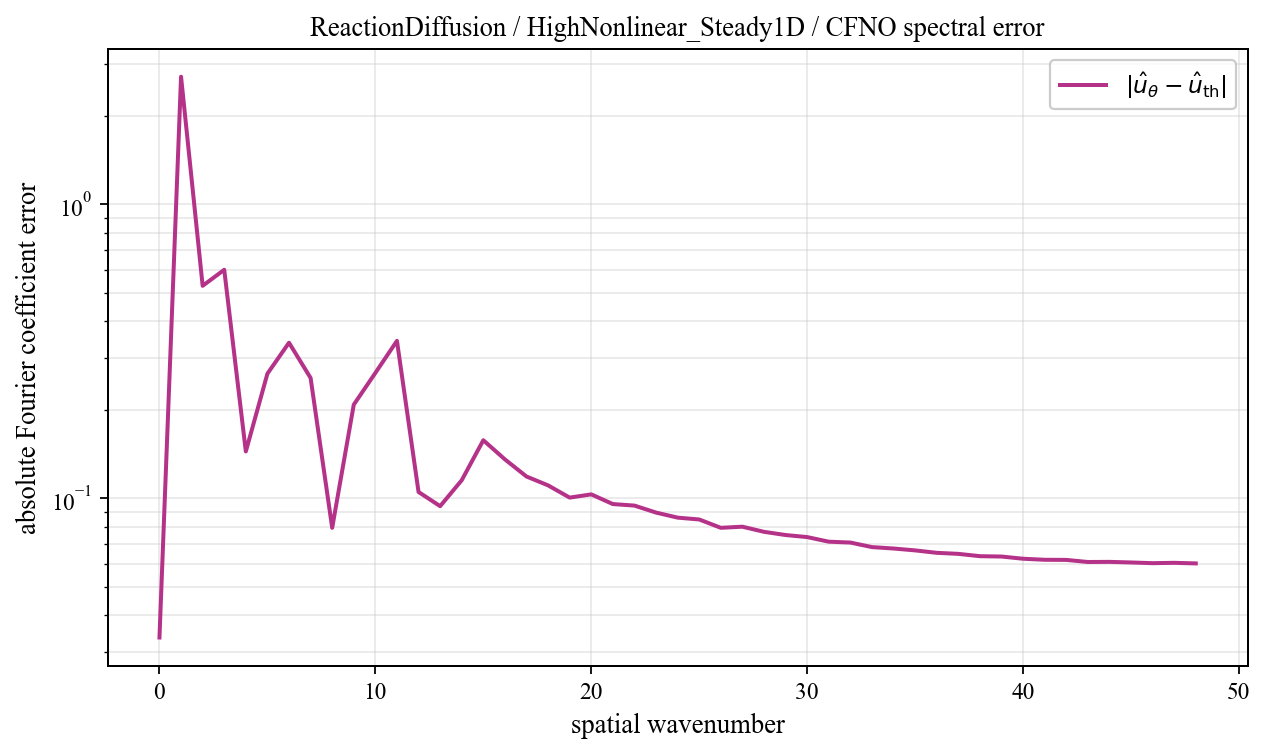

Source data for this figure (header and first rows):
spatial_wavenumber, prediction_magnitude, theory_magnitude, absolute_coefficient_error
0, 0.01759, 0.01607, 0.03365
1, 2.707, 0.03131, 2.718
2, 0.5046, 0.03854, 0.5286
3, 0.4406, 0.2725, 0.5994
4, 0.2508, 0.3892, 0.1445
5, 0.159, 0.1069, 0.2657
6, 0.2151, 0.1316, 0.3386
7, 0.1761, 0.1209, 0.2569
8, 0.1389, 0.2066, 0.07945
9, 0.2504, 0.05623, 0.2084
10, 0.2845, 0.03017, 0.2672
11, 0.3407, 0.0197, 0.3435
12, 0.09495, 0.01421, 0.1052
13, 0.09478, 0.01089, 0.09413
14, 0.1179, 0.00871, 0.1153
15, 0.1584, 0.007183, 0.1577
16, 0.1342, 0.006066, 0.1358
17, 0.1173, 0.00522, 0.1187
18, 0.1093, 0.004561, 0.1108
19, 0.09932, 0.004038, 0.1007
20, 0.1018, 0.003614, 0.1032
21, 0.09425, 0.003266, 0.09569
22, 0.09311, 0.002976, 0.09456
23, 0.08802, 0.002732, 0.08953
24, 0.08462, 0.002524, 0.08605
25, 0.08337, 0.002346, 0.08482
26, 0.07802, 0.002193, 0.07946
27, 0.07877, 0.00206, 0.08015
28, 0.07561, 0.001944, 0.077
29, 0.07372, 0.001842, 0.07509
30, 0.07254, 0.001753, 0.07389
31, 0.06994, 0.001674, 0.07128
32, 0.06948, 0.001604, 0.0708
33, 0.06701, 0.001543, 0.06832
34, 0.06629, 0.001488, 0.06757
35, 0.0653, 0.00144, 0.06658
36, 0.06407, 0.001397, 0.06532
37, 0.06355, 0.001359, 0.06479
38, 0.06239, 0.001326, 0.06363
39, 0.06223, 0.001297, 0.06345
40, 0.06115, 0.001272, 0.06237
41, 0.06065, 0.001251, 0.06186
42, 0.0606, 0.001232, 0.0618
43, 0.0596, 0.001217, 0.0608
44, 0.05967, 0.001205, 0.06086
45, 0.05938, 0.001196, 0.06057
46, 0.05905, 0.001189, 0.06024
47, 0.05922, 0.001185, 0.0604
48, 0.05894, 0.001184, 0.06012
